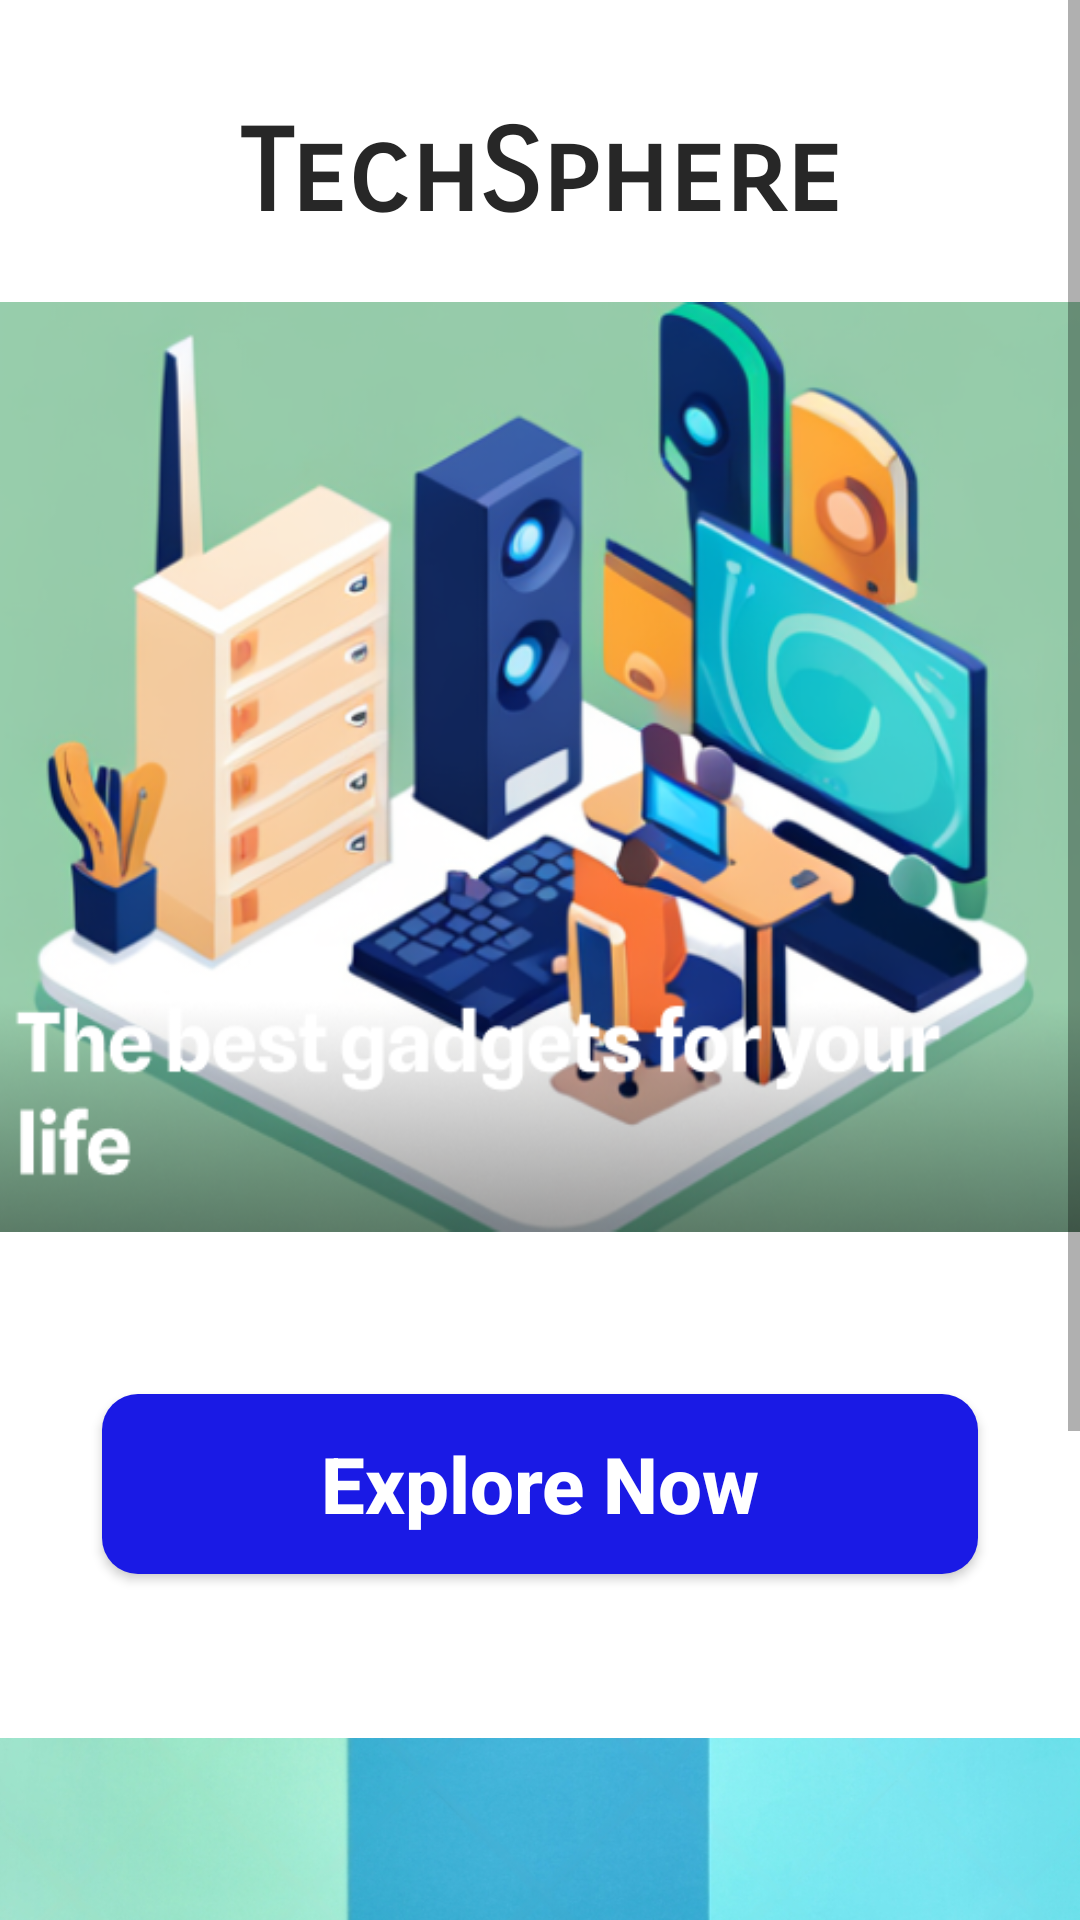

Reconstruct the res/layout file that produces this screen, plus the resources it refers to.
<!-- AndroidManifest.xml: application theme Theme.TechSphere -->
<!-- res/layout/activity_intro.xml -->
<?xml version="1.0" encoding="utf-8"?>
<androidx.constraintlayout.widget.ConstraintLayout xmlns:android="http://schemas.android.com/apk/res/android"
    xmlns:app="http://schemas.android.com/apk/res-auto"
    xmlns:tools="http://schemas.android.com/tools"
    android:id="@+id/main"
    android:layout_width="match_parent"
    android:layout_height="match_parent"
    android:background="@color/white"
    tools:context=".Activities.IntroActivity">


    <ScrollView
        android:layout_width="match_parent"
        android:layout_height="match_parent"
        app:layout_constraintBottom_toBottomOf="parent"
        app:layout_constraintEnd_toEndOf="parent"
        app:layout_constraintStart_toStartOf="parent"
        app:layout_constraintTop_toTopOf="parent">

        <LinearLayout
            android:layout_width="match_parent"
            android:layout_height="wrap_content"
            android:orientation="vertical">

            <TextView
                android:id="@+id/textView25"
                android:layout_width="match_parent"
                android:layout_height="wrap_content"
                android:layout_marginTop="35dp"
                android:fontFamily="sans-serif-smallcaps"
                android:text="TechSphere"
                android:textAlignment="center"
                android:textColor="@color/black"
                android:textSize="38sp"
                android:textStyle="bold" />

            <ImageView
                android:id="@+id/imageView13"
                android:layout_width="380dp"
                android:layout_height="350dp"
                android:layout_gravity="center"
                app:srcCompat="@drawable/image1" />

            <androidx.appcompat.widget.AppCompatButton
                android:id="@+id/introBtn"
                android:layout_width="match_parent"
                android:layout_height="60dp"
                android:textSize="26sp"
                android:layout_margin="34dp"
                android:layout_gravity="center"
                android:textColor="@color/white"
                android:textAllCaps="false"
                android:textStyle="bold"
                android:background="@drawable/intro_button_background"
                android:text="Explore Now" />

            <ImageView
                android:id="@+id/imageView16"
                android:layout_width="390dp"
                android:layout_height="300dp"
                android:layout_gravity="center"
                app:srcCompat="@drawable/image2" />


        </LinearLayout>

    </ScrollView>



</androidx.constraintlayout.widget.ConstraintLayout>
<!-- resources referenced by this layout -->
<resources>
  <color name="black">#272727</color>
  <color name="white">#FFFFFFFF</color>
  <!-- drawable image1: png bitmap (drawable-mdpi, 273692 bytes) -->
  <!-- drawable image2: png bitmap (drawable-mdpi, 484237 bytes) -->
  <!-- drawable intro_button_background (drawable) -->
  <?xml version="1.0" encoding="utf-8"?>
  <selector xmlns:android="http://schemas.android.com/apk/res/android">
  <item>
      <shape android:shape="rectangle">
          <solid android:color="@color/btnColor"/>
          <corners android:radius="12dp"/>
      </shape>
  </item>
  </selector>
  <style name="Theme.TechSphere" parent="Base.Theme.TechSphere" />
  <color name="btnColor">#1A1AE5</color>
  <style name="Base.Theme.TechSphere" parent="Theme.MaterialComponents.DayNight.NoActionBar">
          
          
          <item name="colorPrimaryDark">@color/white</item>
      </style>
</resources>
